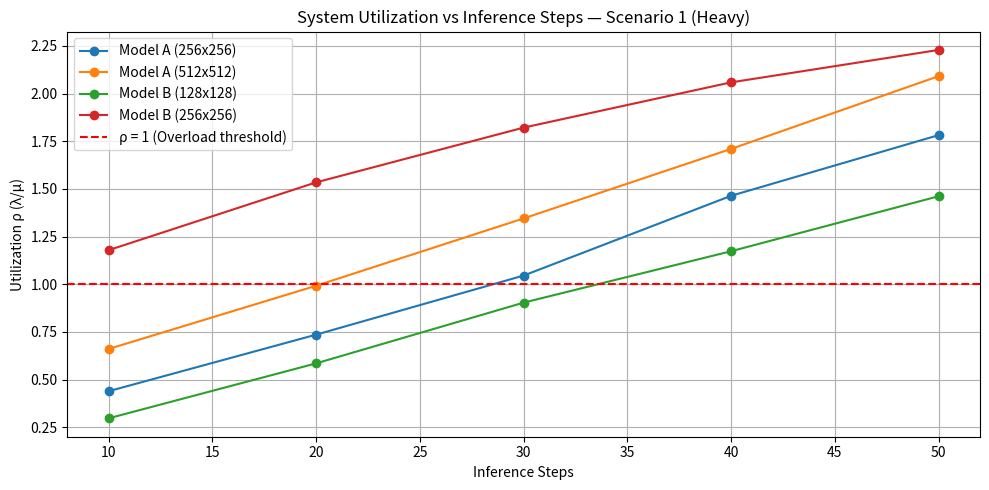
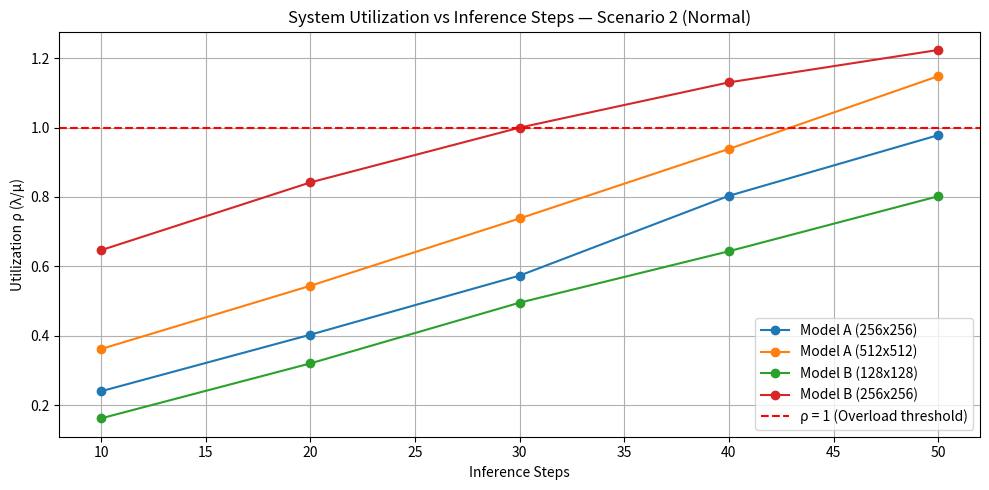

Recreate these plots in Python, in order.
import numpy as np
import pandas as pd
import matplotlib.pyplot as plt

true_lambda = 0.003  # 10.8 requests/hour
possible_images = np.array([50, 100, 250, 500, 1000])

scenario_probs = {
    "Scenario 1 (Heavy)": np.array([0.05, 0.2, 0.35, 0.2, 0.2]),
    "Scenario 2 (Normal)": np.array([0.25, 0.25, 0.35, 0.1, 0.05]),
}

modelA = pd.DataFrame([
    [512, 10, 0.537, 161.33],
    [512, 20, 0.80655, 159.8],
    [512, 30, 1.09376, 152.03],
    [512, 40, 1.39018, 159.7],
    [512, 50, 1.7004, 150.73],
    [256, 10, 0.356779, 406.71],
    [256, 20, 0.597962, 282.52],
    [256, 30, 0.84998, 254.33],
    [256, 40, 1.1902, 234.16],
    [256, 50, 1.44889, 239.56],
], columns=["Resolution", "Steps", "PerImageTime", "FID"])
modelA["Model"] = "Model A"

modelB = pd.DataFrame([
    [128, 10, 0.24116, 203.95],
    [128, 20, 0.47550, 200.22],
    [128, 30, 0.73450, 199.35],
    [128, 40, 0.95380, 193.30],
    [128, 50, 1.18830, 188.17],
    [256, 10, 0.95850, 170.61],
    [256, 20, 1.24750, 166.50],
    [256, 30, 1.48110, 165.38],
    [256, 40, 1.67410, 161.12],
    [256, 50, 1.81230, 158.35],
], columns=["Resolution", "Steps", "PerImageTime", "FID"])
modelB["Model"] = "Model B"

all_models = pd.concat([modelA, modelB], ignore_index=True)

results = []

for scenario_name, probs in scenario_probs.items():
    E_N = np.sum(possible_images * probs) 
    
    for _, row in all_models.iterrows():
        res = row["Resolution"]
        steps = row["Steps"]
        t_img = row["PerImageTime"]
        fid = row["FID"]
        model = row["Model"]

        E_S = E_N * t_img              # avg service time per request
        mu = 1 / E_S                   # service rate
        rho = true_lambda / mu         # utilization
        
        results.append({
            "Model": model,
            "Scenario": scenario_name,
            "Resolution": res,
            "Steps": steps,
            "PerImageTime": t_img,
            "FID": fid,
            "E_N": E_N,
            "E_S": E_S,
            "Mu": mu,
            "Rho": rho
        })

df = pd.DataFrame(results)

df.to_csv("rho_analysis.csv", index=False)
print(df.head(10))

for scenario_name in scenario_probs.keys():
    plt.figure(figsize=(10, 5))
    subset = df[df["Scenario"] == scenario_name]
    
    for (model, res), group in subset.groupby(["Model", "Resolution"]):
        plt.plot(group["Steps"], group["Rho"], marker="o", label=f"{model} ({res}x{res})")
    
    plt.axhline(1.0, color="red", linestyle="--", label="ρ = 1 (Overload threshold)")
    plt.xlabel("Inference Steps")
    plt.ylabel("Utilization ρ (λ/μ)")
    plt.title(f"System Utilization vs Inference Steps — {scenario_name}")
    plt.legend()
    plt.grid(True)
    plt.tight_layout()
    plt.savefig(f"rho_vs_steps_{scenario_name.replace(' ', '_')}.png", dpi=200)
    plt.show()
